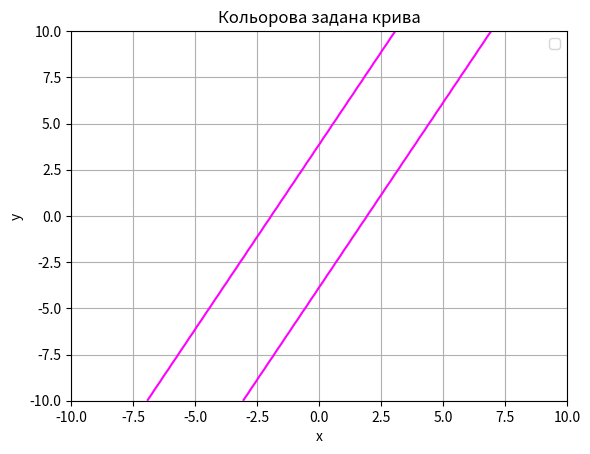

Generate this figure with matplotlib:
import matplotlib.pyplot as plt
import numpy as np
#лекція 5 Контурні графіки.
x=np.linspace(-10,10,60)
y=np.linspace(-10,10,60)
x,y =np.meshgrid(x, y)
equation = 4 * x**2 - 4 * x * y + y**2 - 15

plt.contour(x,y,equation, levels=[0], colors="magenta")
plt.grid(True)
plt.xlabel('x')
plt.ylabel('y')
plt.title('Кольорова задана крива')
plt.legend(['4 * x**2 - 4 * x * y + y**2 - 15 = 0'])

plt.show()